Run: headless pygame with SDL's dummy video driver; simulated clock (each Clock.tick advances the game by its frame time, no real sleeping); random seed 0; keys injected as events and as key.get_pressed() state; no mouse input.
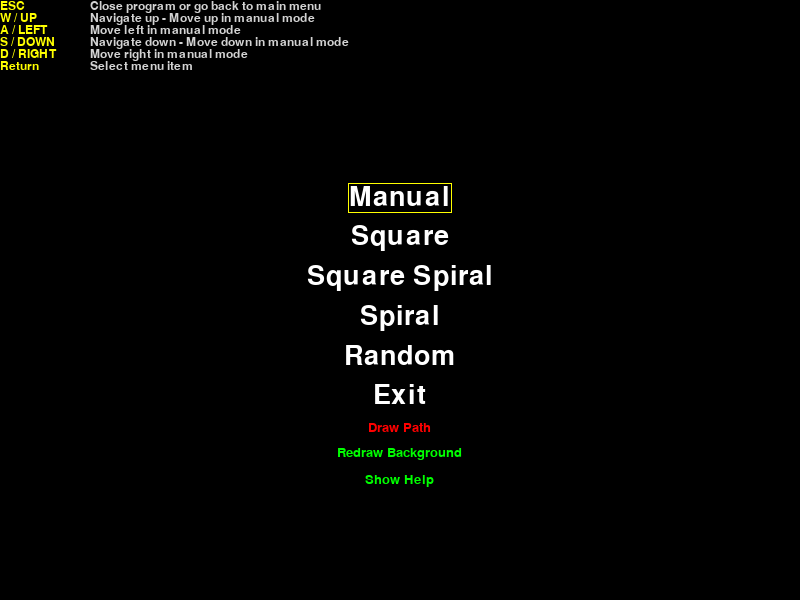
Frame 1 of 4 · flips 1–60 · no input
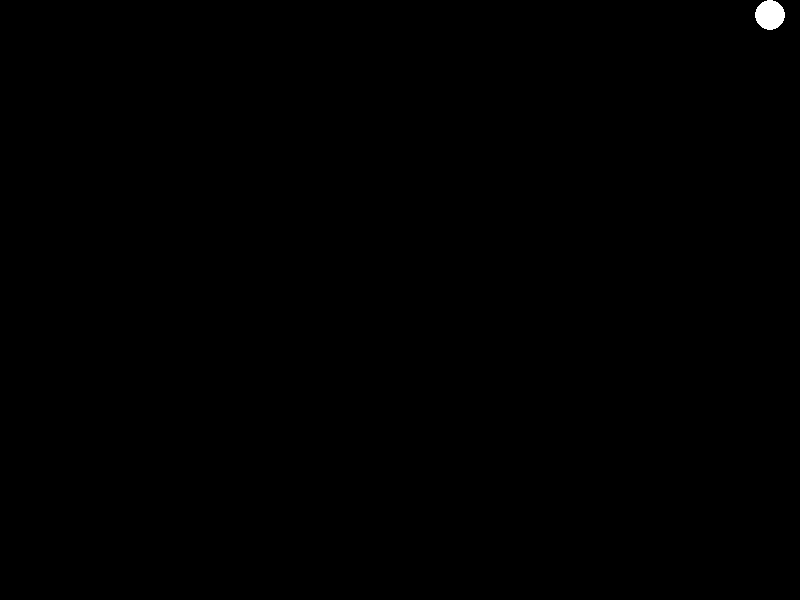
Frame 2 of 4 · flips 61–180 · tapped SPACE, RETURN · held RIGHT (→), D
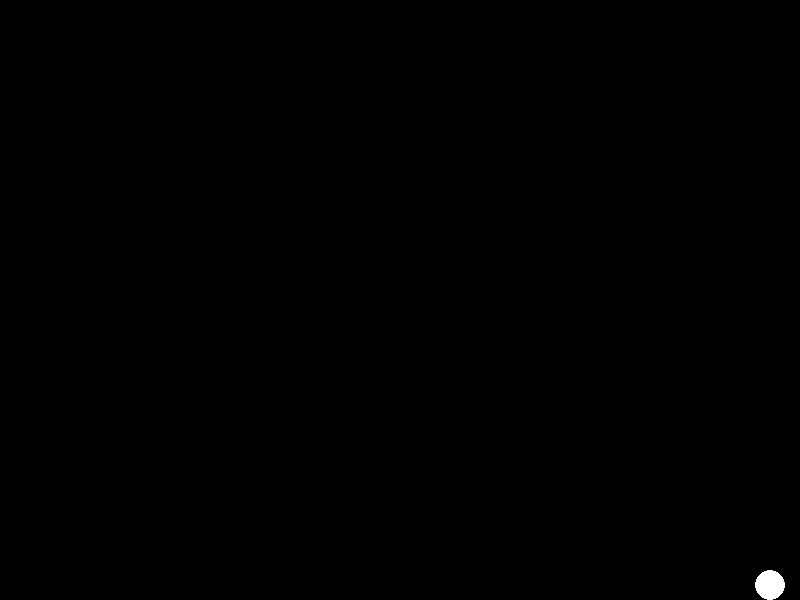
Frame 3 of 4 · flips 181–300 · held DOWN (↓), S
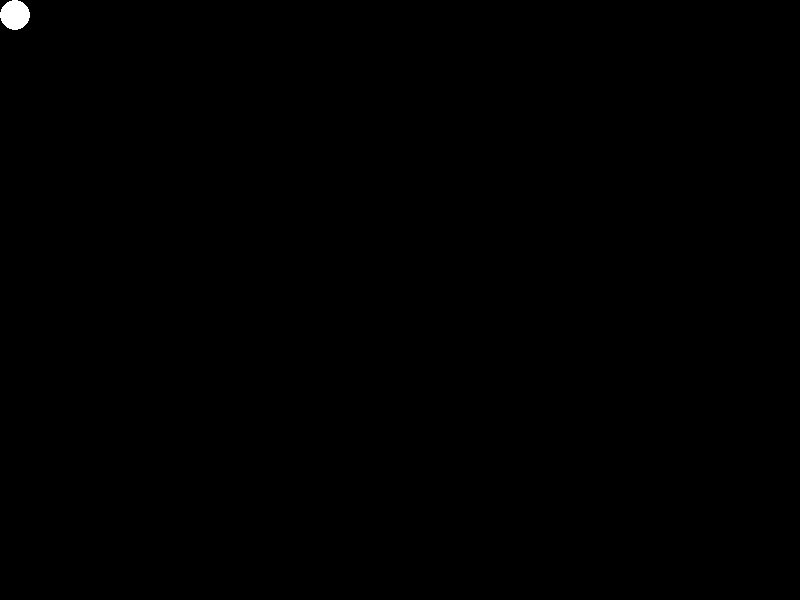
Frame 4 of 4 · flips 301–420 · held LEFT (←), A, UP (↑), W

The pygame program that drew these frames:

import pygame
import math
from pygame.event import Event
import random

# constants
black = (0, 0, 0)
white = (255, 255, 255)
green = (0, 255, 0)
red = (255, 0, 0)
yellow = (255, 255, 0)
light_gray = (211, 211, 211)
background_color = black
robot_color = white
path_color = green

size = 30
height = 600
width = 800

# distance per second
speed = 400
frame_cap = 60
clock = pygame.time.Clock()

debug_draw_path = False
debug_draw_background = True
debug_show_help = True

random_percentage = 0.10

# init stuff
pygame.init()
pygame.font.init()
pygame.display.set_caption('Weird Stuff')
screen = pygame.display.set_mode((width, height))
font = pygame.font.SysFont("Arial", 40)
font_settings = pygame.font.SysFont("Arial", 20)
font_help = pygame.font.SysFont("Arial", 18)

# variables
game_is_running = True
is_first_game_cycle = True
path = []


####
def handle_close_events(events: list[Event]):
    for event in events:
        if event.type == pygame.QUIT:
            return False
        if event.type == pygame.KEYDOWN:
            if event.key == pygame.K_ESCAPE:
                return False
    return True


# drawing stuff
def draw_robot(robot):
    pygame.draw.circle(screen, robot_color, (robot[0] + size / 2, robot[1] + size / 2), size / 2)


def draw_path(robot):
    path.append((robot[0] + size / 2, robot[1] + size / 2))
    if len(path) >= 2:
        pygame.draw.lines(screen, path_color, False, path)


def draw(robot):
    if debug_draw_background:
        screen.fill(background_color)
    if debug_draw_path:
        draw_path(robot)
    draw_robot(robot)
    pygame.display.update()


# other stuff
def reset_game_loop_vars():
    global game_is_running
    global is_first_game_cycle
    global path
    game_is_running = True
    is_first_game_cycle = True
    path = []


def fix_robot_pos(robot):
    if robot[0] < 0:
        robot[0] = 0
    if robot[0] > width - size:
        robot[0] = width - size
    if robot[1] < 0:
        robot[1] = 0
    if robot[1] > height - size:
        robot[1] = height - size


def get_randomized_velocity(velocity_1=None, velocity_2=None):
    if not velocity_1:
        velocity_1 = random.uniform(-1, 1) * speed
        velocity_2 = math.sqrt(speed**2 - velocity_1**2) * (2 * random.randint(0, 1) - 1)
        return velocity_1, velocity_2
    velocity_2_direction = 1
    if velocity_2 < 0:
        velocity_2_direction = -1
    velocity_1 += random.uniform(-1, 1) * speed * random_percentage
    if velocity_1 > speed:
        velocity_1 = velocity_1 - (velocity_1 - speed)
        velocity_2_direction *= -1
    elif velocity_1 < - speed:
        velocity_1 = velocity_1 - (velocity_1 + speed)
        velocity_2_direction *= -1
    velocity_2 = math.sqrt(speed ** 2 - velocity_1 ** 2) * velocity_2_direction
    return velocity_1, velocity_2


def init_game_cycle():
    global game_is_running
    events = pygame.event.get()
    game_is_running = handle_close_events(events)
    ms_last_frame = clock.tick(frame_cap)
    global is_first_game_cycle
    if is_first_game_cycle:
        ms_last_frame = 0
        is_first_game_cycle = False
    return ms_last_frame, events


# different game loops
def manual_game_loop():
    print('Manual Mode')
    robot = [0.0, 0.0]
    while game_is_running:
        ms_last_frame, events = init_game_cycle()
        pressed_keys = pygame.key.get_pressed()
        if pressed_keys[pygame.K_w] or pressed_keys[pygame.K_UP]:
            robot[1] -= speed * ms_last_frame / 1000
        if pressed_keys[pygame.K_a] or pressed_keys[pygame.K_LEFT]:
            robot[0] -= speed * ms_last_frame / 1000
        if pressed_keys[pygame.K_s] or pressed_keys[pygame.K_DOWN]:
            robot[1] += speed * ms_last_frame / 1000
        if pressed_keys[pygame.K_d] or pressed_keys[pygame.K_RIGHT]:
            robot[0] += speed * ms_last_frame / 1000
        fix_robot_pos(robot)
        draw(robot)


def square_game_loop():
    print('Square Mode')
    robot = [0.0, 0.0]
    current_direction = 'RIGHT'
    while game_is_running:
        ms_last_frame, events = init_game_cycle()
        # normal movement
        if current_direction == 'RIGHT':
            robot[0] += speed * ms_last_frame / 1000
        elif current_direction == 'DOWN':
            robot[1] += speed * ms_last_frame / 1000
        elif current_direction == 'LEFT':
            robot[0] -= speed * ms_last_frame / 1000
        elif current_direction == 'UP':
            robot[1] -= speed * ms_last_frame / 1000
        if robot[0] > (width - size) and current_direction == 'RIGHT':
            current_direction = 'DOWN'
            robot[1] += robot[0] - (width - size)
            robot[0] = (width - size)
        elif robot[1] > height - size and current_direction == 'DOWN':
            current_direction = 'LEFT'
            robot[0] -= robot[1] - (height - size)
            robot[1] = height - size
        elif robot[0] < 0 and current_direction == 'LEFT':
            current_direction = 'UP'
            robot[1] += robot[0]
            robot[0] = 0
        elif robot[1] < 0 and current_direction == 'UP':
            current_direction = 'RIGHT'
            robot[0] -= robot[1]
            robot[1] = 0
        draw(robot)


def square_spiral_game_loop():
    print('Square Spiral Mode')
    robot = [0.0, 0.0]
    current_direction = 'UP'
    stop_top = 0
    stop_left = 0
    stop_right = width - size
    stop_bottom = height - size
    finished = False
    while game_is_running:
        ms_last_frame, events = init_game_cycle()
        if finished:
            continue
        # normal movement
        if current_direction == 'RIGHT':
            robot[0] += speed * ms_last_frame / 1000
        elif current_direction == 'DOWN':
            robot[1] += speed * ms_last_frame / 1000
        elif current_direction == 'LEFT':
            robot[0] -= speed * ms_last_frame / 1000
        elif current_direction == 'UP':
            robot[1] -= speed * ms_last_frame / 1000
        # change movement on borders
        if robot[0] > stop_right and current_direction == 'RIGHT':
            current_direction = 'DOWN'
            robot[1] += robot[0] - stop_right
            robot[0] = stop_right
            stop_right -= size
            finished = (stop_bottom - stop_top) + size < 0
        elif robot[1] > stop_bottom and current_direction == 'DOWN':
            current_direction = 'LEFT'
            robot[0] -= robot[1] - stop_bottom
            robot[1] = stop_bottom
            stop_bottom -= size
            finished = (stop_right - stop_left) + size < 0
        elif robot[0] < stop_left and current_direction == 'LEFT':
            current_direction = 'UP'
            robot[1] += robot[0] - stop_left
            robot[0] = stop_left
            stop_left += size
            finished = (stop_bottom - stop_top) + size < 0
        elif robot[1] < stop_top and current_direction == 'UP':
            current_direction = 'RIGHT'
            robot[0] -= robot[1] - stop_top
            robot[1] = stop_top
            stop_top += size
            finished = (stop_right - stop_left) + size < 0
        draw(robot)


def circle_game_loop():
    print('Circle Mode')
    start_position = [(width-size)/2, (height-size)/2]
    robot = [start_position[0], start_position[1]]
    current_radius = 0
    current_angle = 0
    hit_corners = [False, False, False, False]
    while game_is_running:
        ms_last_frame, events = init_game_cycle()
        if hit_corners[0] and hit_corners[1] and hit_corners[2] and hit_corners[3]:
            continue
        temp_speed = speed * ms_last_frame / 1000
        angle_speed = temp_speed / math.sqrt(size**2/(4*math.pi**2)+(current_radius**2))
        radius_speed = math.sqrt(temp_speed**2 - current_radius**2 * angle_speed**2)
        current_radius += radius_speed
        current_angle += angle_speed
        robot[0] = start_position[0] + math.cos(current_angle) * current_radius
        robot[1] = start_position[1] + math.sin(current_angle) * current_radius
        if robot[0] <= 0 and robot[1] <= 0:
            hit_corners[0] = True
        if robot[0] >= width - size and robot[1] <= 0:
            hit_corners[1] = True
        if robot[0] <= 0 and robot[1] >= height - size:
            hit_corners[2] = True
        if robot[0] >= width and robot[1] >= height - size:
            hit_corners[3] = True
        fix_robot_pos(robot)
        draw(robot)


def random_game_loop():
    print('Random Mode')
    robot = [(width-size)/2, (height-size)/2]
    velocity_x, velocity_y = get_randomized_velocity()
    while game_is_running:
        ms_last_frame, events = init_game_cycle()
        robot[0] += velocity_x * ms_last_frame / 1000
        robot[1] += velocity_y * ms_last_frame / 1000
        if robot[0] < 0:
            velocity_x, velocity_y = get_randomized_velocity(velocity_x*-1, velocity_y)
        if robot[0] > width - size:
            velocity_x, velocity_y = get_randomized_velocity(velocity_x*-1, velocity_y)
        if robot[1] < 0:
            velocity_y, velocity_x = get_randomized_velocity(velocity_y*-1, velocity_x)
        if robot[1] > height - size:
            velocity_y, velocity_x = get_randomized_velocity(velocity_y*-1, velocity_x)
        fix_robot_pos(robot)
        draw(robot)


def menu_loop(selected_index):
    print('Game Menu')
    help_texts = [
        ['ESC', 'Close program or go back to main menu'],
        ['W / UP', 'Navigate up - Move up in manual mode'],
        ['A / LEFT', 'Move left in manual mode'],
        ['S / DOWN', 'Navigate down - Move down in manual mode'],
        ['D / RIGHT', 'Move right in manual mode'],
        ['Return', 'Select menu item'],
    ]
    texts = [
        [font.render("Manual", True, white), 'MANUAL'],
        [font.render("Square", True, white), 'SQUARE'],
        [font.render("Square Spiral", True, white), 'SQUARE_SPIRAL'],
        [font.render("Spiral", True, white), 'SPIRAL'],
        [font.render("Random", True, white), 'RANDOM'],
        [font.render("Exit", True, white), 'EXIT'],
        [font_settings.render("Draw Path", True, green if debug_draw_path else red), 'DEBUG_PATH'],
        [font_settings.render("Redraw Background", True, green if debug_draw_background else red), 'DEBUG_BACKGROUND'],
        [font_settings.render("Show Help", True, green if debug_show_help else red), 'DEBUG_SHOW_HELP']
    ]
    mode = ""

    while mode == "":
        events = pygame.event.get()
        if not handle_close_events(events):
            mode = "EXIT"
        for event in events:
            if event.type == pygame.KEYDOWN:
                if event.key == pygame.K_w or event.key == pygame.K_UP:
                    selected_index -= 1
                if event.key == pygame.K_s or event.key == pygame.K_DOWN:
                    selected_index += 1
                selected_index = selected_index % len_texts
                if event.key == pygame.K_RETURN or event.key == pygame.K_KP_ENTER:
                    mode = texts[selected_index][1]

        screen.fill(black)
        len_texts = len(texts)
        temp_height_help = 0
        if debug_show_help:
            for help_text in help_texts:
                key = font_help.render(help_text[0], True, yellow)
                key_text = font_help.render(help_text[1], True, light_gray)
                screen.blit(key, (0, temp_height_help))
                screen.blit(key_text, (90, temp_height_help))
                temp_height_help += key.get_height()
        index = 0
        offset = 12
        border_offset = 3
        sum_height = 0
        for text in texts:
            sum_height += text[0].get_height() + offset
        sum_height -= offset
        temp_height = 0
        for text in texts:
            screen.blit(text[0], (
                (width - text[0].get_width()) / 2,
                (height - temp_height_help - sum_height) / 2 + temp_height + temp_height_help
            ))
            if selected_index == index:
                pygame.draw.rect(screen, yellow, (
                    (width - (text[0].get_width() + border_offset)) / 2,
                    (height - temp_height_help - sum_height) / 2 + temp_height_help + temp_height - border_offset / 2,
                    text[0].get_width() + border_offset,
                    text[0].get_height() + border_offset,
                ), 1)
            temp_height += text[0].get_height() + offset
            index += 1
        pygame.display.update()
        clock.tick(frame_cap)
    return mode, selected_index


def start():
    mode = ""
    index = 0
    while mode != "EXIT":
        global debug_draw_path
        global debug_draw_background
        global debug_show_help
        mode, index = menu_loop(index)
        screen.fill(black)
        if mode == 'MANUAL':
            manual_game_loop()
        if mode == 'SQUARE':
            square_game_loop()
        elif mode == 'SQUARE_SPIRAL':
            square_spiral_game_loop()
        elif mode == 'SPIRAL':
            circle_game_loop()
        elif mode == 'RANDOM':
            random_game_loop()
        elif mode == 'DEBUG_PATH':
            debug_draw_path = not debug_draw_path
        elif mode == 'DEBUG_BACKGROUND':
            debug_draw_background = not debug_draw_background
        elif mode == 'DEBUG_SHOW_HELP':
            debug_show_help = not debug_show_help
        reset_game_loop_vars()
    pygame.quit()


####
start()
